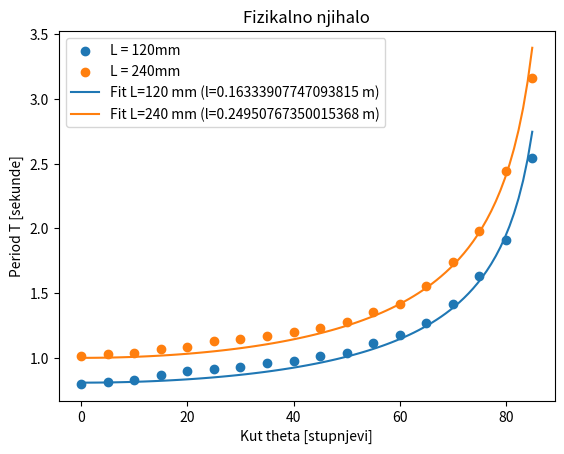

Generate this figure with matplotlib:
import numpy as np
import matplotlib.pyplot as plt
from scipy.optimize import curve_fit

kut_deg = np.array([0 , 5 , 10 , 15 , 20 , 25 , 30 , 35 , 40 , 45 , 50 , 55 , 60 , 65 , 70 , 75 , 80 , 85])

T_120 = np.array([0.8020 , 0.8187 , 0.8327 , 0.8660 , 0.8980 , 0.9153 , 0.9293 , 0.9653 ,0.9747 , 1.0200 , 1.0373 , 1.1160 , 1.1780 , 1.2733 , 1.4180 , 1.6373 , 1.9100 ,2.5460])
T_240 = np.array([1.0140 , 1.0320 , 1.0433 , 1.0673 , 1.0840 , 1.1320 , 1.1440 , 1.1720 ,1.1980 , 1.2293 , 1.2813 , 1.3573 , 1.4200 , 1.5600 , 1.7413 , 1.9840 , 2.4473 ,3.1573])

L1 = 0.120 #m
L2 = 0.240 #m

g = 9.81
theta = np.radians(kut_deg)

def period(theta,l):
    return 2*np.pi*np.sqrt(l/(g*np.cos(theta)))

#curve_fit
param120, covs120 = curve_fit(period,theta,T_120) #program pokušava pronaći vrijednost parametra l da teorijska krivulja bude što bliže mjerenjima
param240, covs240 = curve_fit(period,theta,T_240)

fit120 = param120[0] #cruve_fit stvara array koji sadrži parametar koji je najbliži modelu i podatcima koje smo unijeli
fit240 = param240[0]

theta_fit = np.linspace(0, np.radians(85), 100) #stvaramo novi array kutova da krivulja bude glatka

plt.scatter(kut_deg, T_120,label = "L = 120mm")
plt.scatter(kut_deg, T_240,label= "L = 240mm")
plt.plot(np.degrees(theta_fit), period(theta_fit, fit120), label=f"Fit L=120 mm (l={fit120} m)")
plt.plot(np.degrees(theta_fit), period(theta_fit, fit240), label=f"Fit L=240 mm (l={fit240} m)")
plt.xlabel("Kut theta [stupnjevi]")
plt.ylabel("Period T [sekunde]")
plt.title("Fizikalno njihalo")
plt.legend()
plt.show()

rel_pogreska120 = (abs(fit120-0.120)/0.120)*100
rel_pogreska240 = (abs(fit240-0.240)/0.240)*100

print(f"Relativna pogreška za L=120mm:{rel_pogreska120}")
print(f"Relativna pogreška za L=240mm:{rel_pogreska240}")

#Ispravnost koda je provjerio AI
